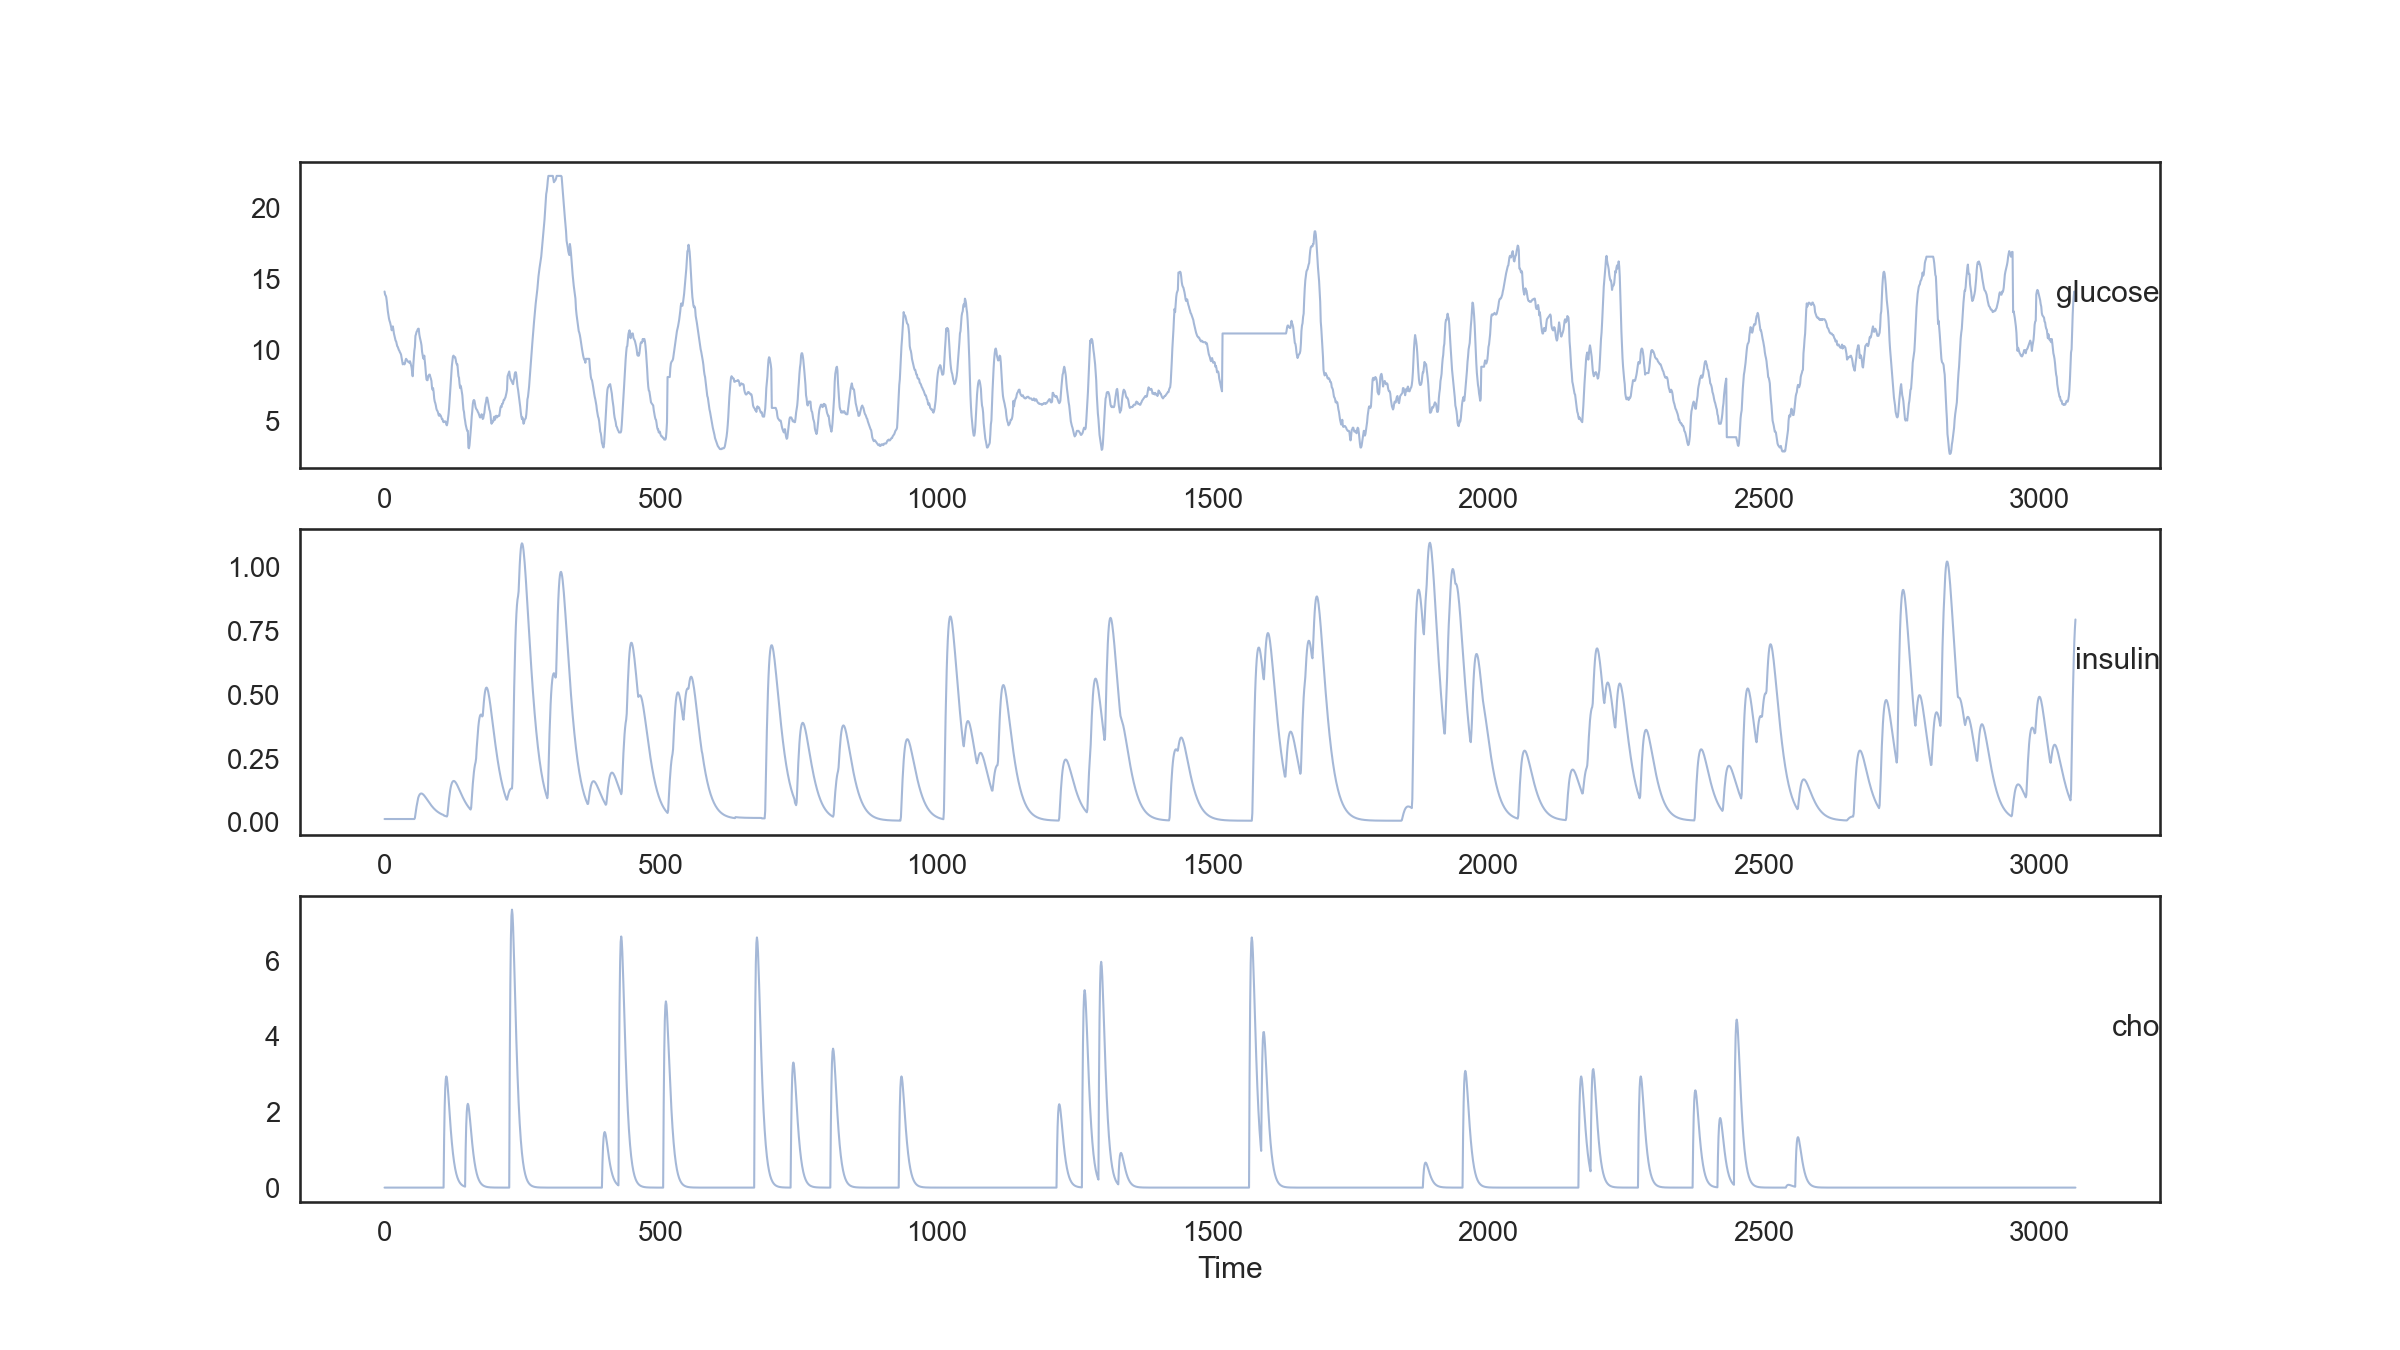

Data behind this chart, as committed beside it:
var1(t-14), var2(t-14), var3(t-14), var1(t-13), var2(t-13), var3(t-13), var1(t-12), var2(t-12), var3(t-12), var1(t-11), var2(t-11), var3(t-11), var1(t-10), var2(t-10), var3(t-10), var1(t-9), var2(t-9), var3(t-9), var1(t-8), var2(t-8), var3(t-8), var1(t-7), var2(t-7), var3(t-7)
14.11, 0.01333, 0.0, 13.89, 0.01333, 0.0, 13.83, 0.01333, 0.0, 13.72, 0.01333, 0.0, 13.44, 0.01333, 0.0, 13.06, 0.01333, 0.0, 12.72, 0.01333, 0.0, 12.44, 0.01333, 0.0
13.89, 0.01333, 0.0, 13.83, 0.01333, 0.0, 13.72, 0.01333, 0.0, 13.44, 0.01333, 0.0, 13.06, 0.01333, 0.0, 12.72, 0.01333, 0.0, 12.44, 0.01333, 0.0, 12.22, 0.01333, 0.0
13.83, 0.01333, 0.0, 13.72, 0.01333, 0.0, 13.44, 0.01333, 0.0, 13.06, 0.01333, 0.0, 12.72, 0.01333, 0.0, 12.44, 0.01333, 0.0, 12.22, 0.01333, 0.0, 12.06, 0.01333, 0.0
13.72, 0.01333, 0.0, 13.44, 0.01333, 0.0, 13.06, 0.01333, 0.0, 12.72, 0.01333, 0.0, 12.44, 0.01333, 0.0, 12.22, 0.01333, 0.0, 12.06, 0.01333, 0.0, 11.94, 0.01333, 0.0
13.44, 0.01333, 0.0, 13.06, 0.01333, 0.0, 12.72, 0.01333, 0.0, 12.44, 0.01333, 0.0, 12.22, 0.01333, 0.0, 12.06, 0.01333, 0.0, 11.94, 0.01333, 0.0, 11.78, 0.01333, 0.0
13.06, 0.01333, 0.0, 12.72, 0.01333, 0.0, 12.44, 0.01333, 0.0, 12.22, 0.01333, 0.0, 12.06, 0.01333, 0.0, 11.94, 0.01333, 0.0, 11.78, 0.01333, 0.0, 11.61, 0.01333, 0.0
12.72, 0.01333, 0.0, 12.44, 0.01333, 0.0, 12.22, 0.01333, 0.0, 12.06, 0.01333, 0.0, 11.94, 0.01333, 0.0, 11.78, 0.01333, 0.0, 11.61, 0.01333, 0.0, 11.39, 0.01333, 0.0
12.44, 0.01333, 0.0, 12.22, 0.01333, 0.0, 12.06, 0.01333, 0.0, 11.94, 0.01333, 0.0, 11.78, 0.01333, 0.0, 11.61, 0.01333, 0.0, 11.39, 0.01333, 0.0, 11.56, 0.01333, 0.0
12.22, 0.01333, 0.0, 12.06, 0.01333, 0.0, 11.94, 0.01333, 0.0, 11.78, 0.01333, 0.0, 11.61, 0.01333, 0.0, 11.39, 0.01333, 0.0, 11.56, 0.01333, 0.0, 11.67, 0.01333, 0.0
12.06, 0.01333, 0.0, 11.94, 0.01333, 0.0, 11.78, 0.01333, 0.0, 11.61, 0.01333, 0.0, 11.39, 0.01333, 0.0, 11.56, 0.01333, 0.0, 11.67, 0.01333, 0.0, 11.44, 0.01333, 0.0
11.94, 0.01333, 0.0, 11.78, 0.01333, 0.0, 11.61, 0.01333, 0.0, 11.39, 0.01333, 0.0, 11.56, 0.01333, 0.0, 11.67, 0.01333, 0.0, 11.44, 0.01333, 0.0, 11.17, 0.01333, 0.0
11.78, 0.01333, 0.0, 11.61, 0.01333, 0.0, 11.39, 0.01333, 0.0, 11.56, 0.01333, 0.0, 11.67, 0.01333, 0.0, 11.44, 0.01333, 0.0, 11.17, 0.01333, 0.0, 11.0, 0.01333, 0.0
11.61, 0.01333, 0.0, 11.39, 0.01333, 0.0, 11.56, 0.01333, 0.0, 11.67, 0.01333, 0.0, 11.44, 0.01333, 0.0, 11.17, 0.01333, 0.0, 11.0, 0.01333, 0.0, 10.83, 0.01333, 0.0
11.39, 0.01333, 0.0, 11.56, 0.01333, 0.0, 11.67, 0.01333, 0.0, 11.44, 0.01333, 0.0, 11.17, 0.01333, 0.0, 11.0, 0.01333, 0.0, 10.83, 0.01333, 0.0, 10.67, 0.01333, 0.0
11.56, 0.01333, 0.0, 11.67, 0.01333, 0.0, 11.44, 0.01333, 0.0, 11.17, 0.01333, 0.0, 11.0, 0.01333, 0.0, 10.83, 0.01333, 0.0, 10.67, 0.01333, 0.0, 10.61, 0.01333, 0.0
11.67, 0.01333, 0.0, 11.44, 0.01333, 0.0, 11.17, 0.01333, 0.0, 11.0, 0.01333, 0.0, 10.83, 0.01333, 0.0, 10.67, 0.01333, 0.0, 10.61, 0.01333, 0.0, 10.44, 0.01333, 0.0
11.44, 0.01333, 0.0, 11.17, 0.01333, 0.0, 11.0, 0.01333, 0.0, 10.83, 0.01333, 0.0, 10.67, 0.01333, 0.0, 10.61, 0.01333, 0.0, 10.44, 0.01333, 0.0, 10.28, 0.01333, 0.0
11.17, 0.01333, 0.0, 11.0, 0.01333, 0.0, 10.83, 0.01333, 0.0, 10.67, 0.01333, 0.0, 10.61, 0.01333, 0.0, 10.44, 0.01333, 0.0, 10.28, 0.01333, 0.0, 10.22, 0.01333, 0.0
11.0, 0.01333, 0.0, 10.83, 0.01333, 0.0, 10.67, 0.01333, 0.0, 10.61, 0.01333, 0.0, 10.44, 0.01333, 0.0, 10.28, 0.01333, 0.0, 10.22, 0.01333, 0.0, 10.11, 0.01333, 0.0
10.83, 0.01333, 0.0, 10.67, 0.01333, 0.0, 10.61, 0.01333, 0.0, 10.44, 0.01333, 0.0, 10.28, 0.01333, 0.0, 10.22, 0.01333, 0.0, 10.11, 0.01333, 0.0, 10.0, 0.01333, 0.0
10.67, 0.01333, 0.0, 10.61, 0.01333, 0.0, 10.44, 0.01333, 0.0, 10.28, 0.01333, 0.0, 10.22, 0.01333, 0.0, 10.11, 0.01333, 0.0, 10.0, 0.01333, 0.0, 9.944, 0.01333, 0.0
10.61, 0.01333, 0.0, 10.44, 0.01333, 0.0, 10.28, 0.01333, 0.0, 10.22, 0.01333, 0.0, 10.11, 0.01333, 0.0, 10.0, 0.01333, 0.0, 9.944, 0.01333, 0.0, 9.833, 0.01333, 0.0
10.44, 0.01333, 0.0, 10.28, 0.01333, 0.0, 10.22, 0.01333, 0.0, 10.11, 0.01333, 0.0, 10.0, 0.01333, 0.0, 9.944, 0.01333, 0.0, 9.833, 0.01333, 0.0, 9.778, 0.01333, 0.0
10.28, 0.01333, 0.0, 10.22, 0.01333, 0.0, 10.11, 0.01333, 0.0, 10.0, 0.01333, 0.0, 9.944, 0.01333, 0.0, 9.833, 0.01333, 0.0, 9.778, 0.01333, 0.0, 9.667, 0.01333, 0.0
10.22, 0.01333, 0.0, 10.11, 0.01333, 0.0, 10.0, 0.01333, 0.0, 9.944, 0.01333, 0.0, 9.833, 0.01333, 0.0, 9.778, 0.01333, 0.0, 9.667, 0.01333, 0.0, 9.444, 0.01333, 0.0
10.11, 0.01333, 0.0, 10.0, 0.01333, 0.0, 9.944, 0.01333, 0.0, 9.833, 0.01333, 0.0, 9.778, 0.01333, 0.0, 9.667, 0.01333, 0.0, 9.444, 0.01333, 0.0, 9.222, 0.01333, 0.0
10.0, 0.01333, 0.0, 9.944, 0.01333, 0.0, 9.833, 0.01333, 0.0, 9.778, 0.01333, 0.0, 9.667, 0.01333, 0.0, 9.444, 0.01333, 0.0, 9.222, 0.01333, 0.0, 9.0, 0.01333, 0.0
9.944, 0.01333, 0.0, 9.833, 0.01333, 0.0, 9.778, 0.01333, 0.0, 9.667, 0.01333, 0.0, 9.444, 0.01333, 0.0, 9.222, 0.01333, 0.0, 9.0, 0.01333, 0.0, 9.056, 0.01333, 0.0
9.833, 0.01333, 0.0, 9.778, 0.01333, 0.0, 9.667, 0.01333, 0.0, 9.444, 0.01333, 0.0, 9.222, 0.01333, 0.0, 9.0, 0.01333, 0.0, 9.056, 0.01333, 0.0, 9.056, 0.01333, 0.0
9.778, 0.01333, 0.0, 9.667, 0.01333, 0.0, 9.444, 0.01333, 0.0, 9.222, 0.01333, 0.0, 9.0, 0.01333, 0.0, 9.056, 0.01333, 0.0, 9.056, 0.01333, 0.0, 9.0, 0.01333, 0.0
9.667, 0.01333, 0.0, 9.444, 0.01333, 0.0, 9.222, 0.01333, 0.0, 9.0, 0.01333, 0.0, 9.056, 0.01333, 0.0, 9.056, 0.01333, 0.0, 9.0, 0.01333, 0.0, 9.056, 0.01333, 0.0
9.444, 0.01333, 0.0, 9.222, 0.01333, 0.0, 9.0, 0.01333, 0.0, 9.056, 0.01333, 0.0, 9.056, 0.01333, 0.0, 9.0, 0.01333, 0.0, 9.056, 0.01333, 0.0, 9.278, 0.01333, 0.0
9.222, 0.01333, 0.0, 9.0, 0.01333, 0.0, 9.056, 0.01333, 0.0, 9.056, 0.01333, 0.0, 9.0, 0.01333, 0.0, 9.056, 0.01333, 0.0, 9.278, 0.01333, 0.0, 9.389, 0.01333, 0.0
9.0, 0.01333, 0.0, 9.056, 0.01333, 0.0, 9.056, 0.01333, 0.0, 9.0, 0.01333, 0.0, 9.056, 0.01333, 0.0, 9.278, 0.01333, 0.0, 9.389, 0.01333, 0.0, 9.333, 0.01333, 0.0
9.056, 0.01333, 0.0, 9.056, 0.01333, 0.0, 9.0, 0.01333, 0.0, 9.056, 0.01333, 0.0, 9.278, 0.01333, 0.0, 9.389, 0.01333, 0.0, 9.333, 0.01333, 0.0, 9.278, 0.01333, 0.0
9.056, 0.01333, 0.0, 9.0, 0.01333, 0.0, 9.056, 0.01333, 0.0, 9.278, 0.01333, 0.0, 9.389, 0.01333, 0.0, 9.333, 0.01333, 0.0, 9.278, 0.01333, 0.0, 9.222, 0.01333, 0.0
9.0, 0.01333, 0.0, 9.056, 0.01333, 0.0, 9.278, 0.01333, 0.0, 9.389, 0.01333, 0.0, 9.333, 0.01333, 0.0, 9.278, 0.01333, 0.0, 9.222, 0.01333, 0.0, 9.167, 0.01333, 0.0
9.056, 0.01333, 0.0, 9.278, 0.01333, 0.0, 9.389, 0.01333, 0.0, 9.333, 0.01333, 0.0, 9.278, 0.01333, 0.0, 9.222, 0.01333, 0.0, 9.167, 0.01333, 0.0, 9.167, 0.01333, 0.0
9.278, 0.01333, 0.0, 9.389, 0.01333, 0.0, 9.333, 0.01333, 0.0, 9.278, 0.01333, 0.0, 9.222, 0.01333, 0.0, 9.167, 0.01333, 0.0, 9.167, 0.01333, 0.0, 9.111, 0.01333, 0.0
9.389, 0.01333, 0.0, 9.333, 0.01333, 0.0, 9.278, 0.01333, 0.0, 9.222, 0.01333, 0.0, 9.167, 0.01333, 0.0, 9.167, 0.01333, 0.0, 9.111, 0.01333, 0.0, 9.222, 0.01333, 0.0
9.333, 0.01333, 0.0, 9.278, 0.01333, 0.0, 9.222, 0.01333, 0.0, 9.167, 0.01333, 0.0, 9.167, 0.01333, 0.0, 9.111, 0.01333, 0.0, 9.222, 0.01333, 0.0, 9.111, 0.01333, 0.0
9.278, 0.01333, 0.0, 9.222, 0.01333, 0.0, 9.167, 0.01333, 0.0, 9.167, 0.01333, 0.0, 9.111, 0.01333, 0.0, 9.222, 0.01333, 0.0, 9.111, 0.01333, 0.0, 8.944, 0.01333, 0.0
9.222, 0.01333, 0.0, 9.167, 0.01333, 0.0, 9.167, 0.01333, 0.0, 9.111, 0.01333, 0.0, 9.222, 0.01333, 0.0, 9.111, 0.01333, 0.0, 8.944, 0.01333, 0.0, 8.778, 0.01333, 0.0
9.167, 0.01333, 0.0, 9.167, 0.01333, 0.0, 9.111, 0.01333, 0.0, 9.222, 0.01333, 0.0, 9.111, 0.01333, 0.0, 8.944, 0.01333, 0.0, 8.778, 0.01333, 0.0, 8.444, 0.01333, 0.0
9.167, 0.01333, 0.0, 9.111, 0.01333, 0.0, 9.222, 0.01333, 0.0, 9.111, 0.01333, 0.0, 8.944, 0.01333, 0.0, 8.778, 0.01333, 0.0, 8.444, 0.01333, 0.0, 8.167, 0.01333, 0.0
9.111, 0.01333, 0.0, 9.222, 0.01333, 0.0, 9.111, 0.01333, 0.0, 8.944, 0.01333, 0.0, 8.778, 0.01333, 0.0, 8.444, 0.01333, 0.0, 8.167, 0.01333, 0.0, 8.889, 0.01333, 0.0
9.222, 0.01333, 0.0, 9.111, 0.01333, 0.0, 8.944, 0.01333, 0.0, 8.778, 0.01333, 0.0, 8.444, 0.01333, 0.0, 8.167, 0.01333, 0.0, 8.889, 0.01333, 0.0, 9.389, 0.01333, 0.0
9.111, 0.01333, 0.0, 8.944, 0.01333, 0.0, 8.778, 0.01333, 0.0, 8.444, 0.01333, 0.0, 8.167, 0.01333, 0.0, 8.889, 0.01333, 0.0, 9.389, 0.01333, 0.0, 9.944, 0.01333, 0.0
8.944, 0.01333, 0.0, 8.778, 0.01333, 0.0, 8.444, 0.01333, 0.0, 8.167, 0.01333, 0.0, 8.889, 0.01333, 0.0, 9.389, 0.01333, 0.0, 9.944, 0.01333, 0.0, 10.22, 0.01747, 0.0
8.778, 0.01333, 0.0, 8.444, 0.01333, 0.0, 8.167, 0.01333, 0.0, 8.889, 0.01333, 0.0, 9.389, 0.01333, 0.0, 9.944, 0.01333, 0.0, 10.22, 0.01747, 0.0, 11.0, 0.03275, 0.0
8.444, 0.01333, 0.0, 8.167, 0.01333, 0.0, 8.889, 0.01333, 0.0, 9.389, 0.01333, 0.0, 9.944, 0.01333, 0.0, 10.22, 0.01747, 0.0, 11.0, 0.03275, 0.0, 11.11, 0.04798, 0.0
8.167, 0.01333, 0.0, 8.889, 0.01333, 0.0, 9.389, 0.01333, 0.0, 9.944, 0.01333, 0.0, 10.22, 0.01747, 0.0, 11.0, 0.03275, 0.0, 11.11, 0.04798, 0.0, 11.28, 0.06186, 0.0
8.889, 0.01333, 0.0, 9.389, 0.01333, 0.0, 9.944, 0.01333, 0.0, 10.22, 0.01747, 0.0, 11.0, 0.03275, 0.0, 11.11, 0.04798, 0.0, 11.28, 0.06186, 0.0, 11.33, 0.07387, 0.0
9.389, 0.01333, 0.0, 9.944, 0.01333, 0.0, 10.22, 0.01747, 0.0, 11.0, 0.03275, 0.0, 11.11, 0.04798, 0.0, 11.28, 0.06186, 0.0, 11.33, 0.07387, 0.0, 11.44, 0.08803, 0.0
9.944, 0.01333, 0.0, 10.22, 0.01747, 0.0, 11.0, 0.03275, 0.0, 11.11, 0.04798, 0.0, 11.28, 0.06186, 0.0, 11.33, 0.07387, 0.0, 11.44, 0.08803, 0.0, 11.5, 0.09607, 0.0
10.22, 0.01747, 0.0, 11.0, 0.03275, 0.0, 11.11, 0.04798, 0.0, 11.28, 0.06186, 0.0, 11.33, 0.07387, 0.0, 11.44, 0.08803, 0.0, 11.5, 0.09607, 0.0, 11.5, 0.1023, 0.0
11.0, 0.03275, 0.0, 11.11, 0.04798, 0.0, 11.28, 0.06186, 0.0, 11.33, 0.07387, 0.0, 11.44, 0.08803, 0.0, 11.5, 0.09607, 0.0, 11.5, 0.1023, 0.0, 11.11, 0.1069, 0.0
11.11, 0.04798, 0.0, 11.28, 0.06186, 0.0, 11.33, 0.07387, 0.0, 11.44, 0.08803, 0.0, 11.5, 0.09607, 0.0, 11.5, 0.1023, 0.0, 11.11, 0.1069, 0.0, 10.89, 0.1102, 0.0
11.28, 0.06186, 0.0, 11.33, 0.07387, 0.0, 11.44, 0.08803, 0.0, 11.5, 0.09607, 0.0, 11.5, 0.1023, 0.0, 11.11, 0.1069, 0.0, 10.89, 0.1102, 0.0, 10.72, 0.1122, 0.0
11.33, 0.07387, 0.0, 11.44, 0.08803, 0.0, 11.5, 0.09607, 0.0, 11.5, 0.1023, 0.0, 11.11, 0.1069, 0.0, 10.89, 0.1102, 0.0, 10.72, 0.1122, 0.0, 10.56, 0.1132, 0.0
... 2,986 more rows
